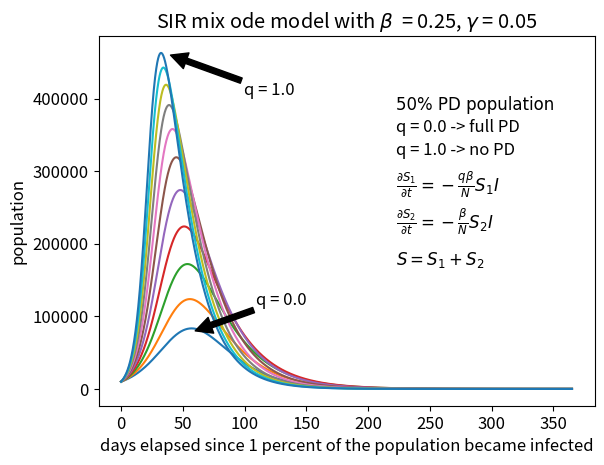

The matplotlib source for this figure:
#!/usr/bin/env python3
# -*- coding: utf-8 -*-
"""
Created on Tue Feb 18 14:48:58 2020

[redacted]
"""
# uses the euler method to numerically solve coupled first order ODE's
# for the SIR ODE model using the euler method
# S = Susceptible, I = Infected, R = Removed (recovered/deceased/immune)
# dS/dt = -beta*S*I/N, dI/dt = beta*S*I-gamma*I, dR/dt=gamma*I
# where S+I+R=constant=total population
# https://www.davidketcheson.info/2020/03/19/SIR_Estimating_parameters.html
# https://www.davidketcheson.info/2020/03/19/SIR_predictions.html
# basic assumption beta = 0.25 and gamma = 0.06

# importing packages
import numpy as np
import matplotlib as mpl
import matplotlib.pyplot as plt
import scipy as sp
import math

#initializing parameters
# time step (day)
dt = 0.01
# average number of people that come within infection range of an infected individual
# per day
# ASSUMES NO SOCIAL DISTANCING OR MITIGATION
beta = 0.25
# remove probability per day = 1/(recovery time)
# approximately 16 days (varies from 14 days to a month)
gamma = 0.05

# total population
N = 1E6
# total time (days)
tottime = 365
# initial percent removed (immune)
pr = 0.0
# initial percent infected
pi = 0.01
# initial percent susceptible
ps = 1-pr-pi
# percent isolators (social distance)
psd = 0.5
# plotting
fig = plt.figure()
for i in range(11):
# social distance factor (0 = total isolation, 1 = no isolation)
    q = 0.1*(i-1)
    
    niter = int(math.ceil(tottime/dt))
    t = np.arange(0, tottime, dt)   
    S = np.zeros(niter)
    S1 = np.zeros(niter)
    S2 = np.zeros(niter)
    I = np.zeros(niter)

# initial populations
 
    S[0] = ps*N
    S1[0]= psd*S[0]
    S2[0]= S[0]-S1[0]
    I[0] = pi*N
    
    for j in range(niter-1):
        dS1dt=-q*beta/N*S1[j]*I[j]
        dS2dt=-beta/N*S2[j]*I[j]
        dIdt=-dS1dt-dS2dt-gamma*I[j]
        S1[j+1] = S1[j] + dt*dS1dt 
        S2[j+1] = S2[j] + dt*dS2dt
        I[j+1] = I[j] + dt*dIdt  
        
    S=S1+S2   
    R = N-S-I

#plt.plot(t, S, 'k', label = 'susceptible')
    hfont = {'fontname':'DejaVu Sans'}
    mpl.rcParams["font.size"] = 12
    
    plt.plot(t, I, label = 'infected')
#plt.plot(t, R, 'b', label = 'recovered')
#plt.plot(t, R+S+I, 'y', label = 'total')
#    plt.gca().legend(('susceptible','infected','recovered','total'))
    plt.title(r'SIR mix ode model with $\beta$  = 0.25, $\gamma$ = 0.05')
    plt.xlabel('days elapsed since 1 percent of the population became infected')
    plt.ylabel('population')

#    plt.annotate('hello')
#    plt.annotate('q = 1.0', ha = 'center', va = 'bottom', xytext = 
#                 (10, 3.5),xy = (0.69, 0),arrowprops = {'facecolor' : 'black'})
plt.annotate('q = 0.0', ha = 'center', va = 'bottom', xytext = (1.3E2, 1.1E5), 
             xy = (60, 0.8E5),arrowprops = {'facecolor' : 'black'})
plt.annotate('q = 1.0', ha = 'center', va = 'bottom', xytext = (1.2E2, 4.0E5), 
             xy = (40, 4.6E5),arrowprops = {'facecolor' : 'black'})
plt.annotate('50% PD population', xy=(0.6, 0.8), xycoords='axes fraction', **hfont)
plt.annotate('q = 0.0 -> full PD', xy=(0.6, 0.74), xycoords='axes fraction')
plt.annotate('q = 1.0 -> no PD', xy=(0.6, 0.68), xycoords='axes fraction')
plt.annotate(r'$\frac{\partial S_1}{\partial t} = - \frac{q \beta}{N} S_1 I$', 
             xy=(0.6, 0.58), xycoords='axes fraction')
plt.annotate(r'$\frac{\partial S_2}{\partial t} = -\frac{\beta}{N} S_2 I$', 
             xy=(0.6, 0.48), xycoords='axes fraction')
plt.annotate(r'$S = S_1 + S_2$', xy=(0.6, 0.38), xycoords='axes fraction')
plt.show()

